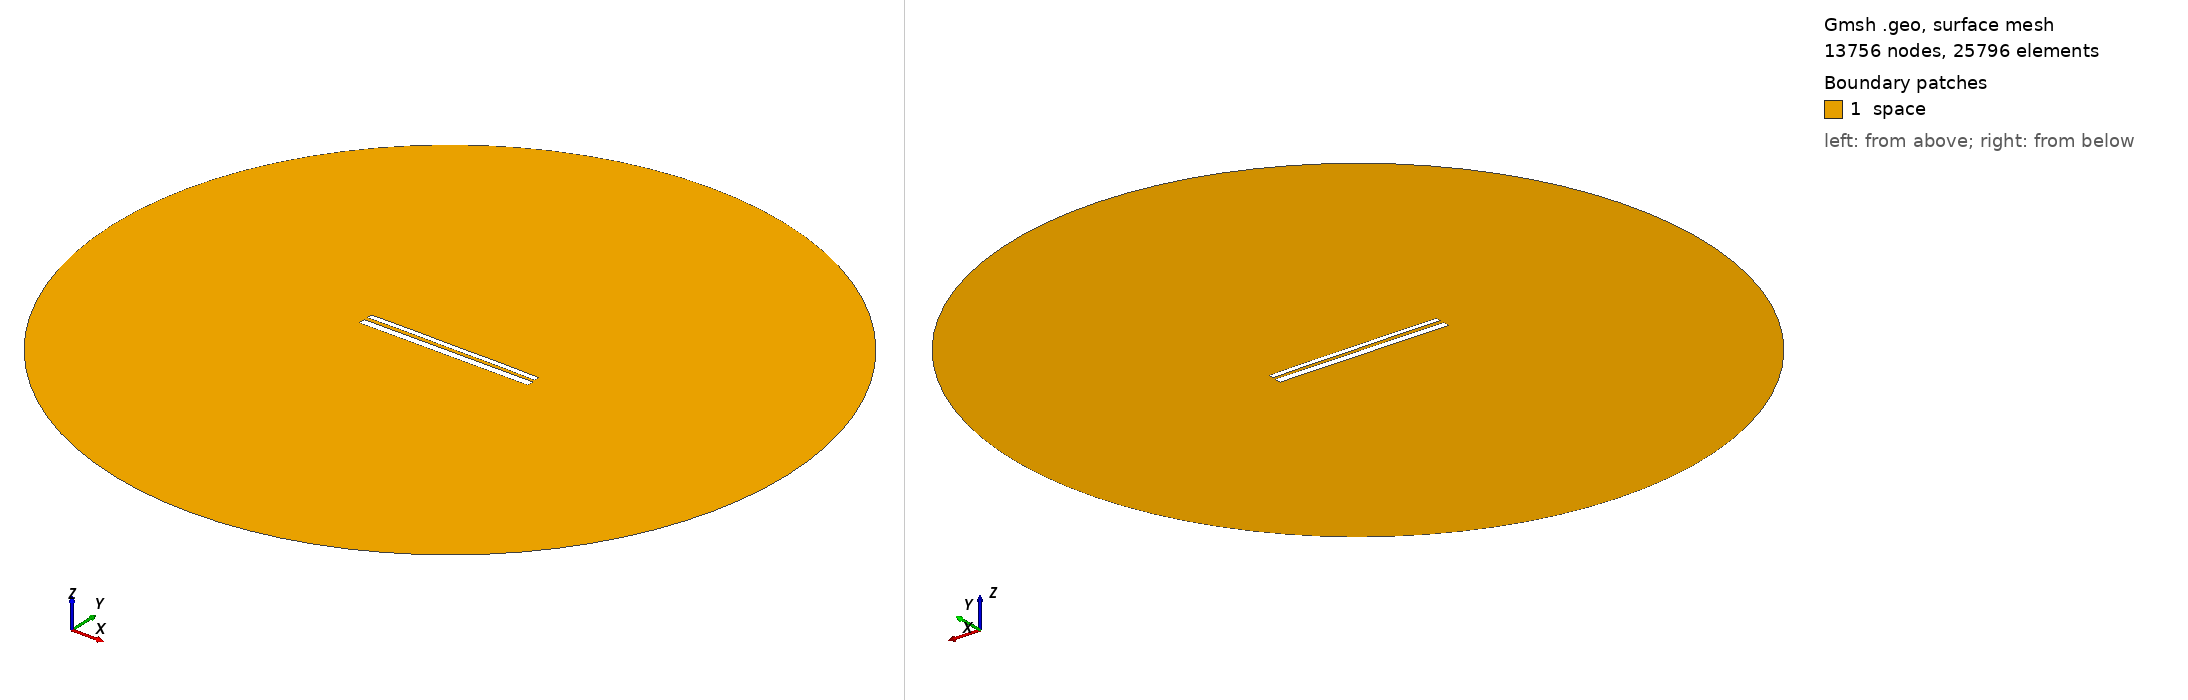

Gmsh geometry script, surface-meshed: 13756 nodes, 25796 surface elements. Boundary patches (legend numbers): 1 space. Left view from above one corner, right view from below the opposite corner. Legend entries are the model's physical surfaces. The drawing asked Gmsh for element sizes between 1% and 20% of the model's largest extent; the script's own settings can give other sizes.

=== 10714.geo (drawn) ===
//---------------------------------------
// Geometry kernel
//---------------------------------------

SetFactory("OpenCASCADE");



//---------------------------------------
// Parameters of the geometry
//---------------------------------------

// Overetch of the upper plate
overetch = 0.375;

// Distance between the plates
distance = 2.0;

// Discretization over the x axis (for the deformation)
nx = 50; 

// Length of the plate
L = 100 - overetch; 

// Number of modes
n = 4; 

// 1st mode coefficient
coeff(1) = -0.15;
beta(1) = 0.596864 * 3.1415926535 / L;

// 2nd mode coefficient
coeff(2) = 0.07499999999999998;
beta(2) = 1.49418 * 3.1415926535 / L;

// 3rd mode coefficient
coeff(3) = 0.0;
beta(3) = 2.50025 * 3.1415926535 / L;

// 4th mode coefficient
coeff(4) = 0.07499999999999998;
beta(4) = 3.49999 * 3.1415926535 / L;



//---------------------------------------
// Upper plate (deformed rectangle)
//---------------------------------------

// Coordiantes of the upper plate
xmin = -50;
xmax = 50 - overetch;

// Height of the upper plate
yheight = 4 - 2 * overetch;

// Indexes of the points
UpperID[] = {};
LowerID[] = {};
LeftID[] = {};
RightID[] = {};

// Point index
p = 1;

// Horizontal edges
For i In {1:nx}
    x = xmin + (i-1)*(xmax - xmin)/(nx-1);

    y_bottom = distance / 2 + overetch;
    For j In {1:n}
        C = (Cosh(beta(j)*L) + Cos(beta(j)*L)) / (Sinh(beta(j)*L) + Sin(beta(j)*L));
        y_bottom  = y_bottom + coeff(j) * (Cosh(beta(j)*(x+50)) - Cos(beta(j)*(x+50)) - C * (Sinh(beta(j)*(x+50)) - Sin(beta(j)*(x+50))));
    EndFor

    y_top = y_bottom + yheight;

    Point(p) = {x, y_top, 0, 1.0};
    UpperID[i] = p;
    p = p + 1;

    Point(p) = {x, y_bottom, 0, 1.0};
    LowerID[i] = p;
    p = p + 1;
EndFor

// Create point lists
UpperPts[] = {}; LowerPts[] = {};
For i In {1:nx}
  UpperPts[] += {UpperID[i]};
  LowerPts[] += {LowerID[i]};
EndFor

// Build splines
Spline(1) = {UpperPts[]};
Spline(2) = {LowerPts[]};
Line(3) = {LowerPts[nx-1], UpperPts[nx-1]};
Line(4) = {LowerPts[0], UpperPts[0]};

// Build the plane surface
Curve Loop(1) = {2, 3, -1, -4};
Plane Surface(1) = {1};



//---------------------------------------
// Lower plate (rectangle)
//---------------------------------------

// Vertices
Point(1001) = {-50, -1, 0, 1.0};
Point(1002) = { 50, -1, 0, 1.0};
Point(1003) = { 50,  -5, 0, 1.0};
Point(1004) = {-50,  -5, 0, 1.0};

// Edges
Line(5) = {1001, 1002};
Line(6) = {1002, 1003};
Line(7) = {1003, 1004};
Line(8) = {1004, 1001};

// Plane surface
Line Loop(2) = {5, 6, 7, 8};
Plane Surface(2) = {2}; 



//---------------------------------------
// Outer (fictious) boundary
//---------------------------------------

// Points
Point(1005) = {0, 0, 0};       // Center
Point(1006) = {200, 0, 0};     // Start point
Point(1007) = {0, 200, 0};     // 90 degrees
Point(1008) = {-200, 0, 0};    // 180 degrees
Point(1009) = {0, -200, 0};    // 270 degrees

// Circle arcs (each needs start, center, end)
Circle(9) = {1006, 1005, 1007};
Circle(10) = {1007, 1005, 1008};
Circle(11) = {1008, 1005, 1009};
Circle(12) = {1009, 1005, 1006};

// Plane surface for the entire domain
Curve Loop(3) = {9, 10, 11, 12};
Surface(3) = {3};

// Subtract the plates from the whole domain to obtain the actual domain where we want to solve the equations
BooleanDifference{ Surface{3}; Delete; }{ Surface{1}; Surface{2}; Delete; }




//---------------------------------------
// Transfinite Lines/Curves
//---------------------------------------

// Set the number of points on the boundaries
r = 7;

// Plates
Transfinite Curve {1, 2} = 50*r Using Progression 1;
Transfinite Curve {3, 4} = 2*r Using Progression 1;
Transfinite Line {5, 7} = 50*r Using Progression 1;
Transfinite Line {6, 8} = 2*r Using Progression 1;

// Outer boundary
Transfinite Line {9, 10, 11, 12} = 20 Using Progression 1;



//---------------------------------------
// Physical groups
//---------------------------------------                

// Physical curves (boundaries)
Physical Line("force_segment", 10) = {2};
Physical Line("upper_plate", 11) = {1, 3, 4};
Physical Line("lower_plate", 12) = {5, 6, 7, 8};
Physical Line("boundary", 20) = {9, 10, 11, 12};

// Physical Surfaces
Physical Surface("space", 30) = {3};



//---------------------------------------
// 6. Generate the Mesh
//---------------------------------------

// 2D mesh generation
Mesh 2;
